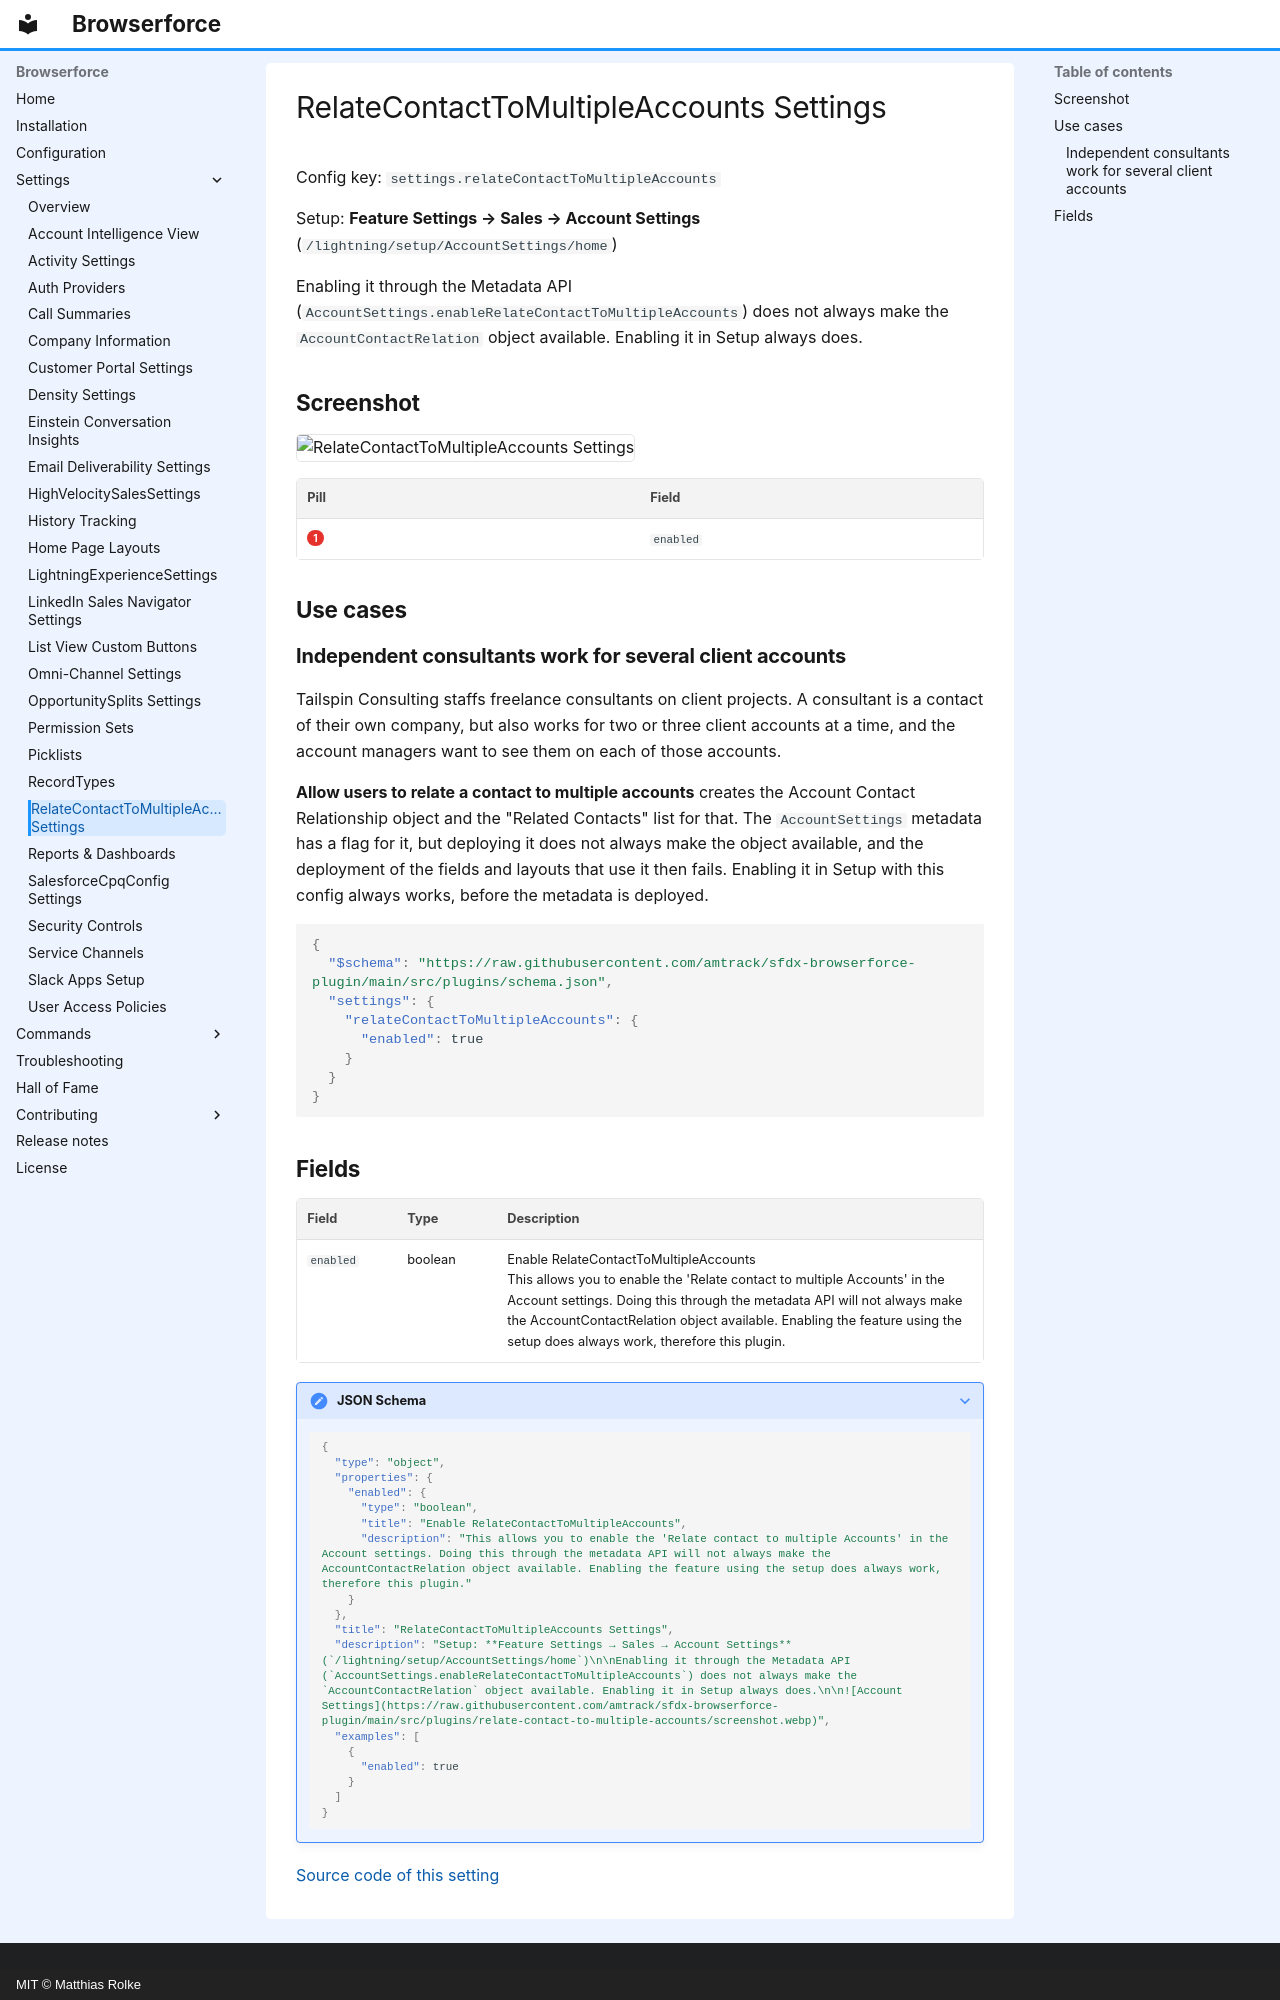

repository: amtrack/sfdx-browserforce-plugin · page: settings/relateContactToMultipleAccounts/index.html · generator: mkdocs · copyright: MIT © Matthias Rolke

---
title: RelateContactToMultipleAccounts Settings (settings.relateContactToMultipleAccounts)
description: Enabling it through the Metadata API (AccountSettings.enableRelateContactToMultipleAccounts) does not always make the AccountContactRelation object available.
---

<!-- This file is generated by `npm run generate:docs` from the zod schemas in src/plugins. Do not edit it. -->

# RelateContactToMultipleAccounts Settings

Config key: `settings.relateContactToMultipleAccounts`

Setup: **Feature Settings → Sales → Account Settings** (`/lightning/setup/AccountSettings/home`)

Enabling it through the Metadata API (`AccountSettings.enableRelateContactToMultipleAccounts`) does not always make the `AccountContactRelation` object available. Enabling it in Setup always does.

## Screenshot

![RelateContactToMultipleAccounts Settings](../assets/plugins/relate-contact-to-multiple-accounts/screenshot.webp)

| Pill | Field |
| ---- | ----- |
| <span class="bf-pill bf-pill-c1">1</span> | <code>enabled</code> |

## Use cases

### Independent consultants work for several client accounts

Tailspin Consulting staffs freelance consultants on client projects. A consultant is a contact of their own company, but also works for two or three client accounts at a time, and the account managers want to see them on each of those accounts.

**Allow users to relate a contact to multiple accounts** creates the Account Contact Relationship object and the "Related Contacts" list for that. The `AccountSettings` metadata has a flag for it, but deploying it does not always make the object available, and the deployment of the fields and layouts that use it then fails. Enabling it in Setup with this config always works, before the metadata is deployed.

```json
{
  "$schema": "https://raw.githubusercontent.com/amtrack/sfdx-browserforce-plugin/main/src/plugins/schema.json",
  "settings": {
    "relateContactToMultipleAccounts": {
      "enabled": true
    }
  }
}
```
